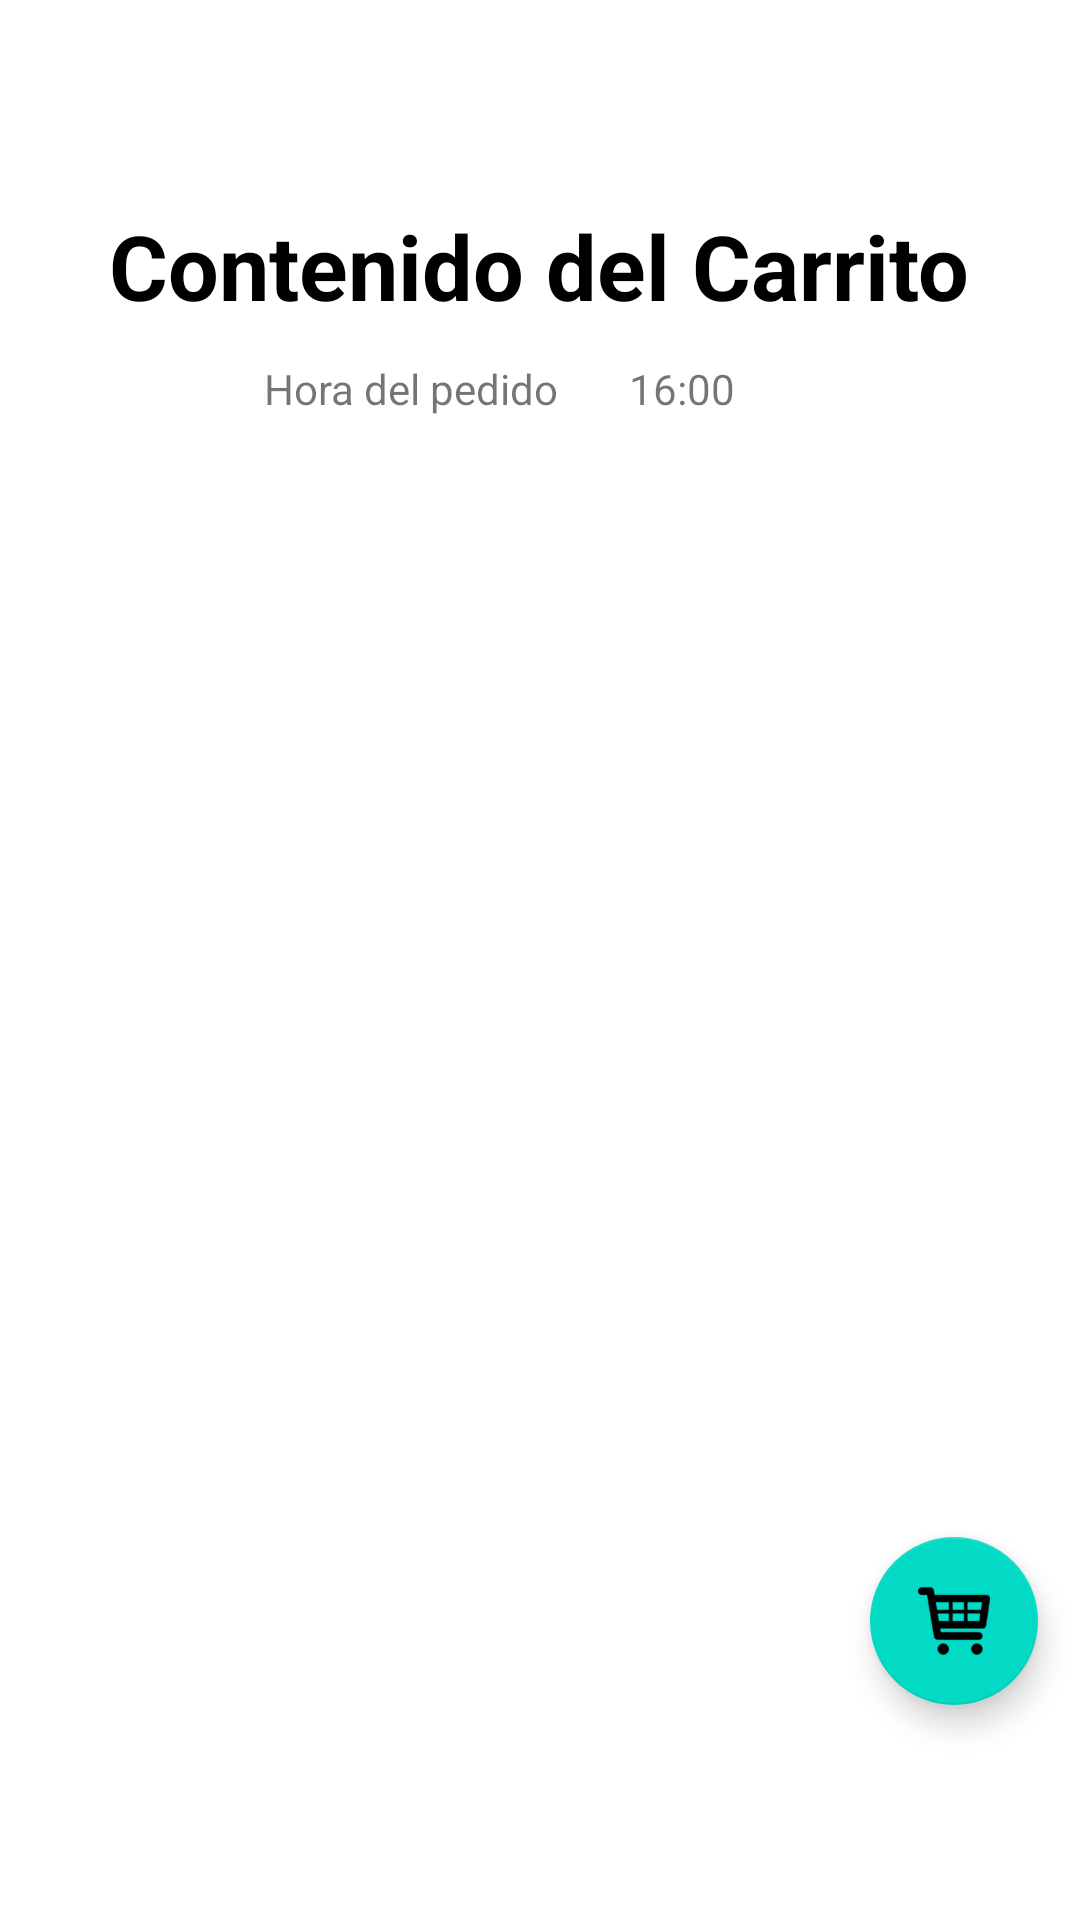

Produce the Android XML layout that renders to this screen, including the resource entries it uses.
<!-- AndroidManifest.xml: application theme Theme.CafeteriaGoya -->
<!-- res/layout/fragment_carrito.xml -->
<?xml version="1.0" encoding="utf-8"?>
<androidx.constraintlayout.widget.ConstraintLayout  xmlns:android="http://schemas.android.com/apk/res/android"
    xmlns:app="http://schemas.android.com/apk/res-auto"
    xmlns:tools="http://schemas.android.com/tools"
    android:layout_width="match_parent"
    android:layout_height="match_parent"
    tools:context=".fragments.CarritoFragment">

    <TextView
        android:id="@+id/tVTitulo"
        android:layout_width="wrap_content"
        android:layout_height="wrap_content"
        android:text="Contenido del Carrito"
        android:textColor="@color/black"
        android:textSize="30dp"
        android:textStyle="bold"
        app:layout_constraintBottom_toBottomOf="parent"
        app:layout_constraintEnd_toEndOf="parent"
        app:layout_constraintHorizontal_bias="0.495"
        app:layout_constraintStart_toStartOf="parent"
        app:layout_constraintTop_toTopOf="parent"
        app:layout_constraintVertical_bias="0.114" />

    <TextView
        android:id="@+id/txtLabelHora"
        android:layout_width="wrap_content"
        android:layout_height="wrap_content"
        android:text="Hora del pedido"
        app:layout_constraintBottom_toBottomOf="parent"
        app:layout_constraintEnd_toEndOf="parent"
        app:layout_constraintHorizontal_bias="0.336"
        app:layout_constraintStart_toStartOf="parent"
        app:layout_constraintTop_toTopOf="parent"
        app:layout_constraintVertical_bias="0.193" />

    <TextView
        android:id="@+id/txtHora"
        android:layout_width="wrap_content"
        android:layout_height="wrap_content"
        android:text="16:00"
        app:layout_constraintBottom_toBottomOf="parent"
        app:layout_constraintEnd_toEndOf="parent"
        app:layout_constraintHorizontal_bias="0.646"
        app:layout_constraintStart_toStartOf="parent"
        app:layout_constraintTop_toTopOf="parent"
        app:layout_constraintVertical_bias="0.193" />

    <androidx.recyclerview.widget.RecyclerView
        android:id="@+id/rvCarrito"
        android:layout_width="match_parent"
        android:layout_height="wrap_content"
        android:layout_marginTop="24dp"
        android:text="TextView"
        app:layout_constraintBottom_toBottomOf="parent"
        app:layout_constraintEnd_toEndOf="parent"
        app:layout_constraintHorizontal_bias="0.0"
        app:layout_constraintStart_toStartOf="parent"
        app:layout_constraintTop_toBottomOf="@+id/txtLabelHora"
        app:layout_constraintVertical_bias="0.0" />

    <com.google.android.material.floatingactionbutton.FloatingActionButton
        android:id="@+id/btnPagar"
        android:layout_width="wrap_content"
        android:layout_height="wrap_content"
        android:clickable="true"
        android:onClick="irInicio"
        android:src="@drawable/carrito"
        app:layout_constraintBottom_toBottomOf="parent"
        app:layout_constraintEnd_toEndOf="parent"
        app:layout_constraintHorizontal_bias="0.954"
        app:layout_constraintStart_toStartOf="parent"
        app:layout_constraintTop_toTopOf="parent"
        app:layout_constraintVertical_bias="0.877"
        tools:ignore="NewApi"
        tools:targetApi="m" />


</androidx.constraintlayout.widget.ConstraintLayout >
<!-- resources referenced by this layout -->
<resources>
  <!-- drawable carrito: png bitmap (drawable, 3234 bytes) -->
  <style name="Theme.CafeteriaGoya" parent="Theme.MaterialComponents.DayNight.DarkActionBar">
          
          <item name="colorPrimary">@color/purple_500</item>
          <item name="colorPrimaryVariant">@color/purple_700</item>
          <item name="colorOnPrimary">@color/white</item>
          
          <item name="colorSecondary">@color/teal_200</item>
          <item name="colorSecondaryVariant">@color/teal_700</item>
          <item name="colorOnSecondary">@color/black</item>
          
          <item name="android:statusBarColor">?attr/colorPrimaryVariant</item>
          
      </style>
  <!-- not gathered from this repository: default colours our renderer supplied (Android Studio template values) -->
  <color name="purple_500">#FF6200EE</color>
  <color name="purple_700">#FF3700B3</color>
  <color name="teal_200">#FF03DAC5</color>
  <color name="teal_700">#FF018786</color>
  <color name="black">#FF000000</color>
  <color name="white">#FFFFFFFF</color>
</resources>
